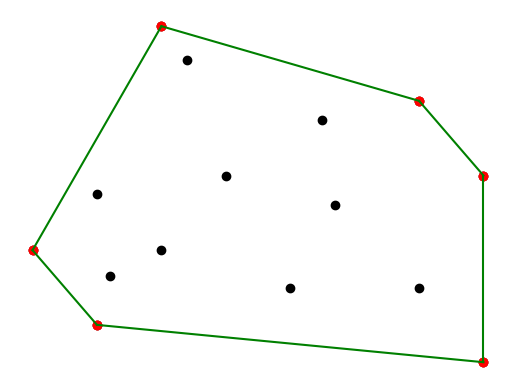

Write the Python code that produced this figure. (Note: this script raises an exception after producing the figure.)
# Conjunto de puntos discretos
xpt = [(0.0,0.0),(0.5,0.1),(0.6,-0.1),\
        (-0.1,0.2),(0.2,0.4),(0.1,0.8),\
        (0.6,0.4),(0.3,0.1),(0.5,0.6),\
        (0.1,0.2),(0.35,0.55),(0.,0.35),\
        (0.37,0.32),(0.02,0.13),(0.14,0.71)]
x,y = zip(*xpt)

# Anillo convexo
from scipy.spatial import ConvexHull
conv = ConvexHull(xpt)

# Crear graficos matplotlib
import matplotlib.pyplot as plt
plt.rc('text', usetex=True)
plt.rc('font', family='serif')
#fig=plt.figure(figsize=(10,6))
#ax1 = fig.add_subplot(1,1,1)
plt.figure()
plt.axis('off')

# graficar dominio
plt.scatter(x,y,color='black')

# graficar dominio convexo
for pos in conv.simplices:
    xpos = [ x[pos[0]] , x[pos[1]] ]
    ypos = [ y[pos[0]] , y[pos[1]] ]
    plt.plot(xpos,ypos,color='green')
    plt.scatter(x[pos[0]],y[pos[0]],color='red')
    plt.scatter(x[pos[1]],y[pos[1]],color='red')

#fig.suptitle(r'Funcion de forma test '+test+' npts '+npts+\

#plt.subplots_adjust(left=0.125,bottom=0.1,right=0.9,top=0.9,wspace=0.2,hspace=0.2)


#ax1.text(0.01,0.75, r"Tolerancia solicitada : "+str(errtol0)+'\n'\


plt.savefig('./convex_example.pdf')
plt.savefig('../Imagenes/03/convex_example.pdf')
plt.show()
